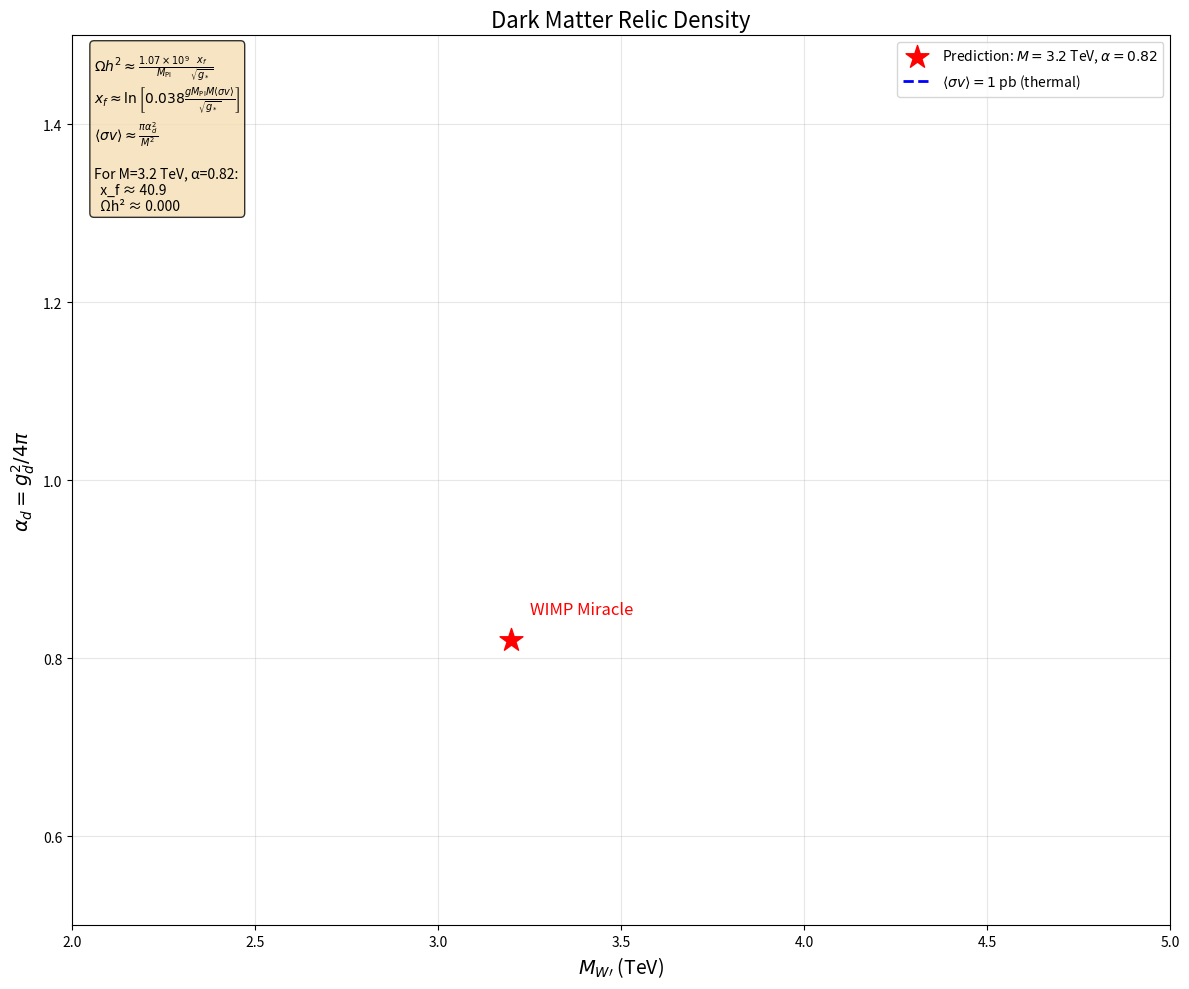

Write Python code to recreate this figure.
import numpy as np
import matplotlib.pyplot as plt

def freeze_out_temperature(M_Wp, alpha_d):
    """Calculate freeze-out temperature x_f = M/T_f."""
    g = 3  # SU(2) triplet
    g_star = 106.75
    M_Pl = 1.22e19  # GeV
    
    # Annihilation cross-section (in GeV^-2)
    sigma_v = (np.pi * alpha_d**2) / (M_Wp**2)
    
    # Solve freeze-out equation iteratively
    x_f = 20  # Initial guess
    for _ in range(10):
        x_f = np.log(0.038 * g * M_Pl * M_Wp * sigma_v * x_f**0.5 / np.sqrt(g_star))
    
    return x_f

def relic_density(M_Wp, alpha_d):
    """Calculate relic density Ωh²."""
    x_f = freeze_out_temperature(M_Wp, alpha_d)
    return 1.07e9 * x_f / (np.sqrt(106.75) * 1.22e19)

# Parameter space
M_range = np.linspace(2.0, 5.0, 100)  # TeV
alpha_range = np.linspace(0.5, 1.5, 100)

M_grid, Alpha_grid = np.meshgrid(M_range, alpha_range)
Omega_grid = np.zeros_like(M_grid)

# Calculate relic density grid
for i in range(len(M_range)):
    for j in range(len(alpha_range)):
        Omega_grid[j,i] = relic_density(M_range[i], alpha_range[j])

# WIMP miracle line: Ωh² = 0.12
from scipy.interpolate import griddata

# Find contour where Ωh² = 0.12
contour_levels = [0.10, 0.12, 0.14]

# Create plot
plt.figure(figsize=(12, 10))

# Contour plot
CS = plt.contour(M_grid, Alpha_grid, Omega_grid, levels=contour_levels,
                 colors=['orange', 'red', 'orange'], linewidths=[2, 3, 2])
plt.clabel(CS, inline=True, fontsize=10, fmt='Ωh² = %.2f')

# Fill between contours
plt.contourf(M_grid, Alpha_grid, Omega_grid, levels=[0.10, 0.14], 
             alpha=0.2, colors=['orange'])

# Mark our prediction
plt.scatter(3.2, 0.82, s=300, color='red', marker='*', 
           label=r'Prediction: $M=3.2$ TeV, $\alpha=0.82$', zorder=10)
plt.text(3.25, 0.85, 'WIMP Miracle', fontsize=12, color='red')

# Plot thermal cross-section line
sigma_thermal = 1e-9  # 1 pb in GeV^-2
alpha_thermal = np.sqrt(sigma_thermal * M_range**2 / np.pi)
plt.plot(M_range, alpha_thermal, 'blue', linestyle='--', linewidth=2,
        label=r'$\langle\sigma v\rangle = 1$ pb (thermal)')

# Highlight allowed region
allowed = (Omega_grid >= 0.10) & (Omega_grid <= 0.14)
M_allowed = M_grid[allowed]
Alpha_allowed = Alpha_grid[allowed]
if len(M_allowed) > 0:
    plt.scatter(M_allowed, Alpha_allowed, s=1, color='green', alpha=0.1,
               label='Ωh² = 0.12±0.02')

# Formatting
plt.xlabel(r'$M_{W\prime}$ (TeV)', fontsize=14)
plt.ylabel(r'$\alpha_d = g_d^2/4\pi$', fontsize=14)
plt.title('Dark Matter Relic Density', fontsize=16)
plt.legend(loc='upper right', fontsize=10)
plt.grid(True, alpha=0.3)
plt.xlim(2.0, 5.0)
plt.ylim(0.5, 1.5)

# Add text box with calculation details
textstr = '\n'.join([
    r'$\Omega h^2 \approx \frac{1.07\times 10^9}{M_{\mathrm{Pl}}}\frac{x_f}{\sqrt{g_*}}$',
    r'$x_f \approx \ln\left[0.038\frac{g M_{\mathrm{Pl}} M \langle\sigma v\rangle}{\sqrt{g_*}}\right]$',
    r'$\langle\sigma v\rangle \approx \frac{\pi\alpha_d^2}{M^2}$',
    '',
    f'For M=3.2 TeV, α=0.82:',
    f'  x_f ≈ {freeze_out_temperature(3.2, 0.82):.1f}',
    f'  Ωh² ≈ {relic_density(3.2, 0.82):.3f}'
])

props = dict(boxstyle='round', facecolor='wheat', alpha=0.8)
plt.text(0.02, 0.98, textstr, transform=plt.gca().transAxes, fontsize=10,
         verticalalignment='top', bbox=props)

plt.tight_layout()
plt.savefig('relic_density_calculation.png', dpi=300)
plt.show()
print("Relic density figure saved as 'relic_density_calculation.png'")

# Print specific prediction
print(f"\nRelic density prediction for our parameters:")
print(f"  M_W' = 3.2 TeV")
print(f"  α_d = 0.82")
print(f"  Freeze-out parameter: x_f = {freeze_out_temperature(3.2, 0.82):.1f}")
print(f"  Ωh² = {relic_density(3.2, 0.82):.3f}")
print(f"  Planck measurement: Ωh² = 0.120 ± 0.001")